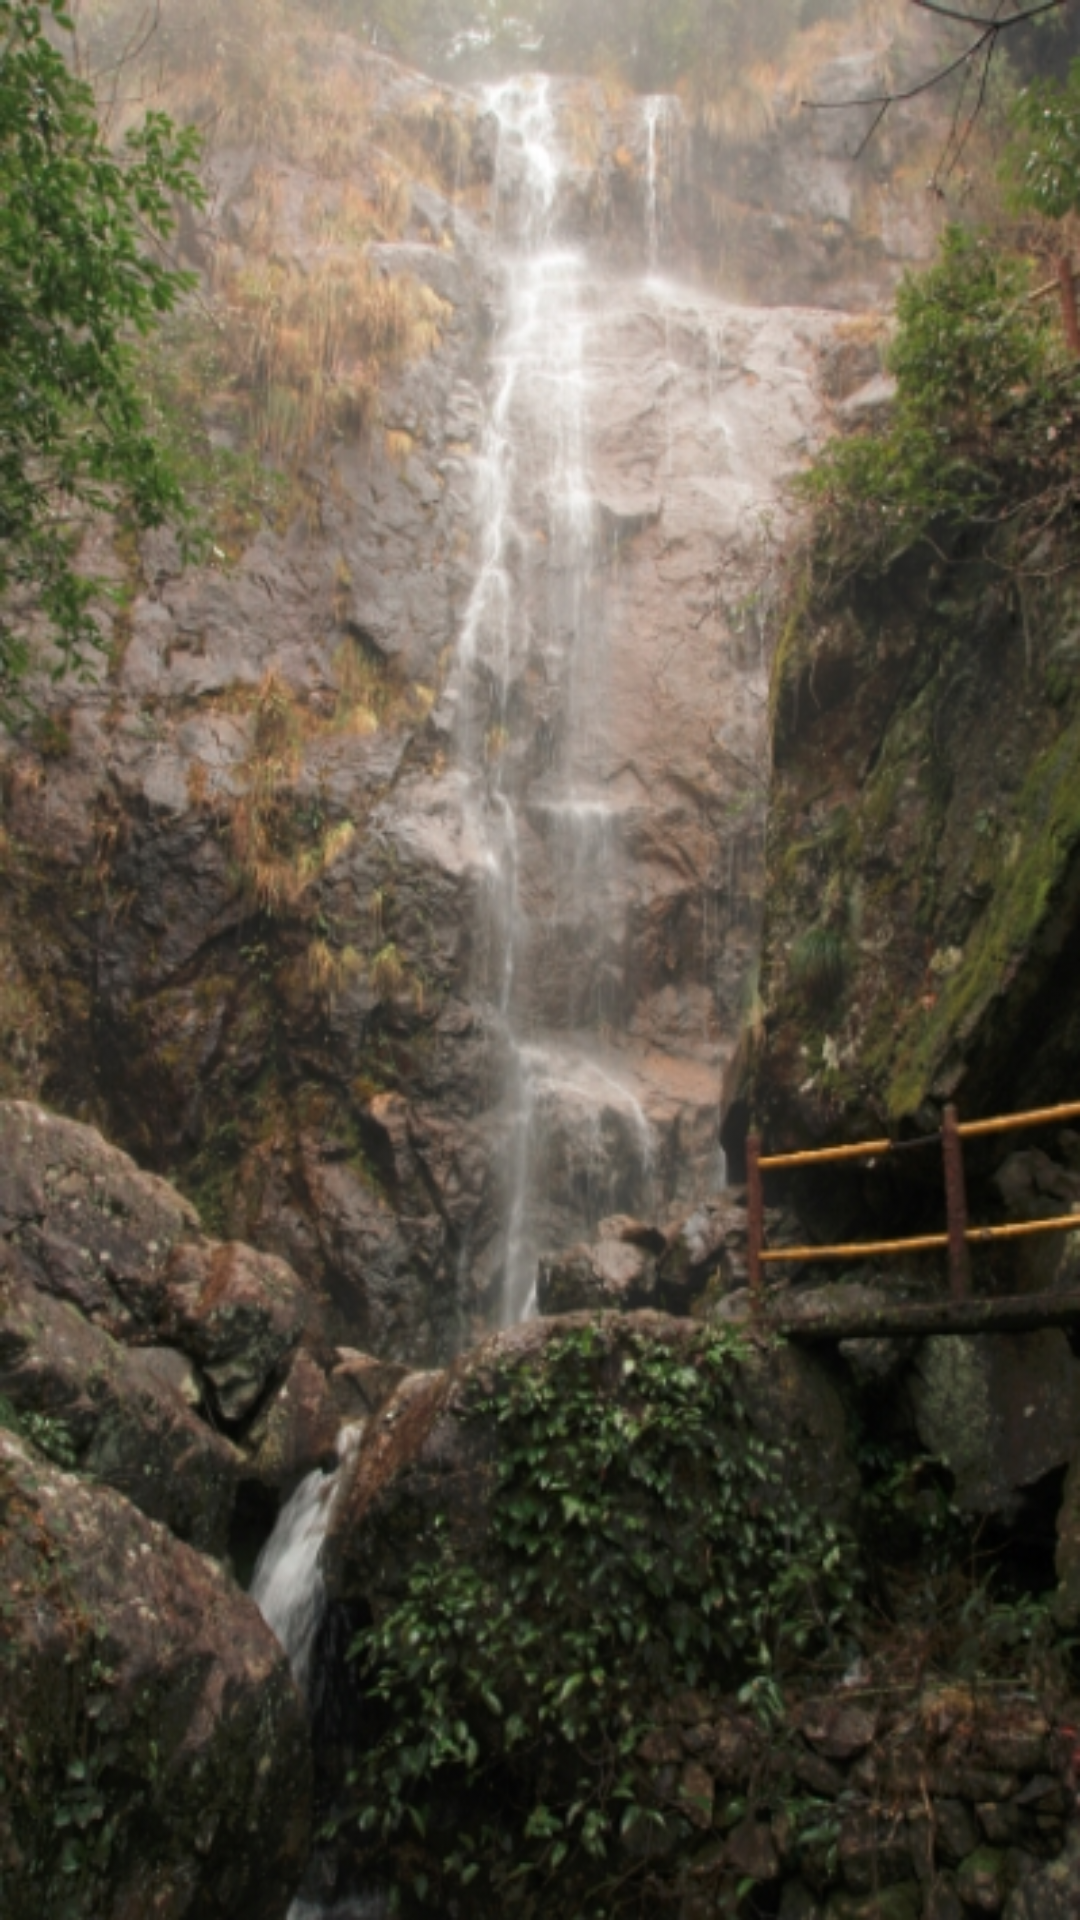

The Android layout XML behind this screen, and the referenced resources:
<!-- AndroidManifest.xml: activity theme FullScreen -->
<!-- res/layout/activity_splash.xml -->
<?xml version="1.0" encoding="utf-8"?>
<RelativeLayout xmlns:android="http://schemas.android.com/apk/res/android"
                android:layout_width="match_parent"
                android:layout_height="match_parent">

    <ImageView
        android:id="@+id/iv_background"
        android:layout_width="match_parent"
        android:layout_height="match_parent"
        android:background="@drawable/background"/>

</RelativeLayout>
<!-- resources referenced by this layout -->
<resources>
  <!-- drawable background: jpg bitmap (drawable-hdpi, 232583 bytes) -->
  <style name="FullScreen">
          <item name="android:windowFullscreen">true</item>
      </style>
</resources>
